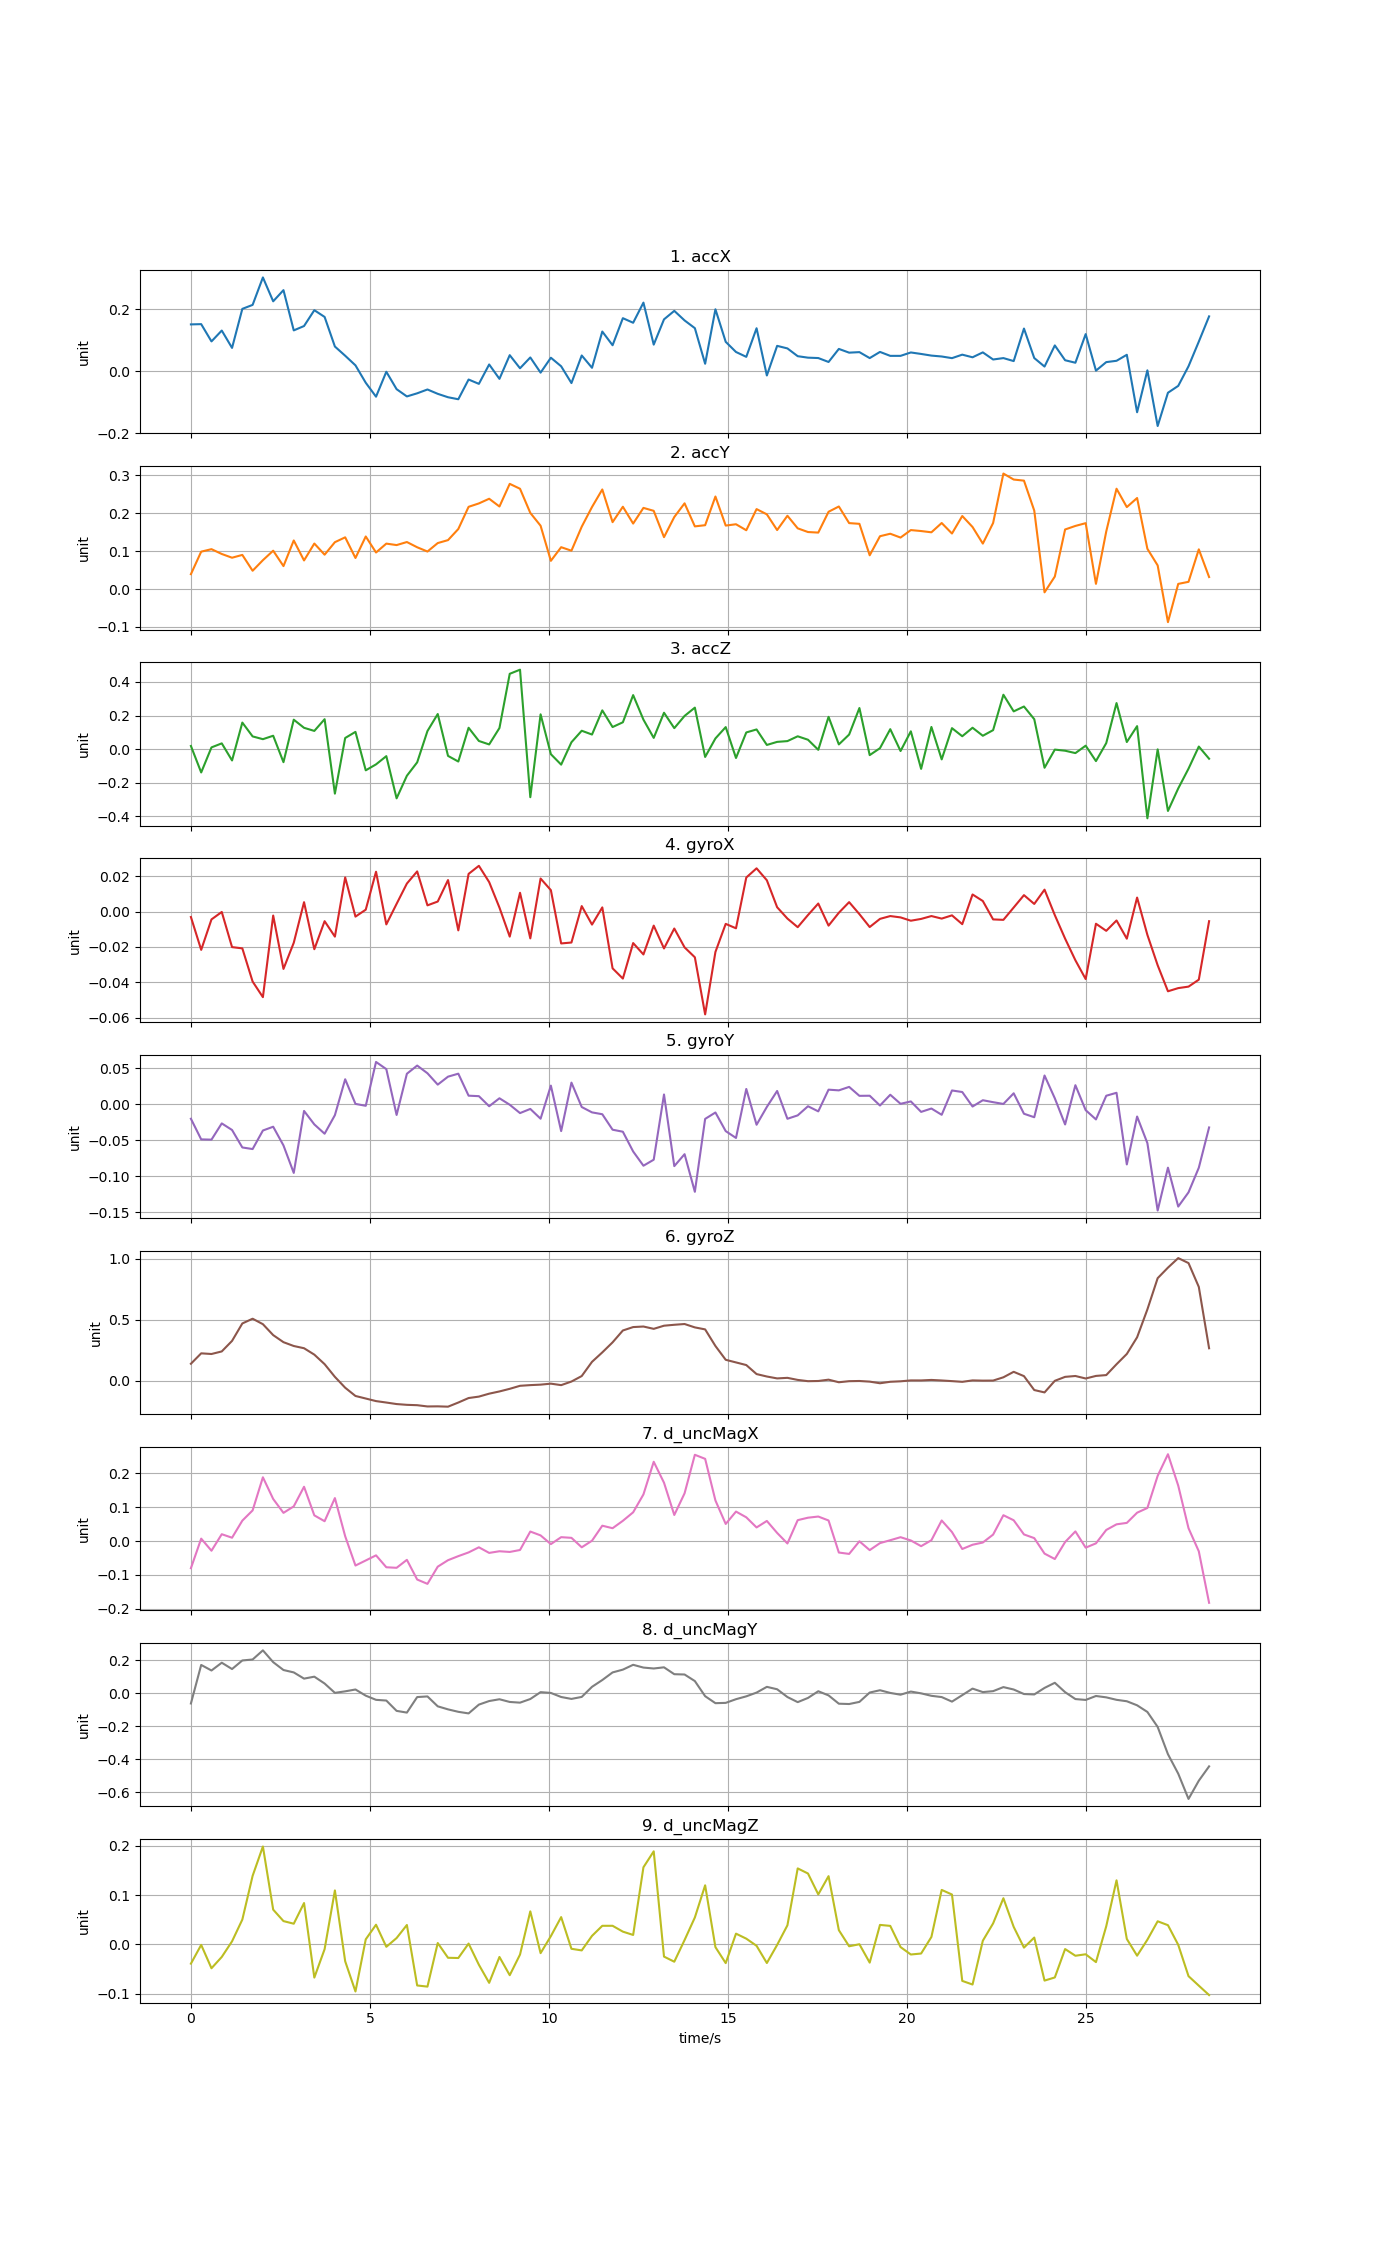

The data file committed next to this chart (first rows):
time, accX, accY, accZ, gyroX, gyroY, gyroZ, d_uncMagX, d_uncMagY, d_uncMagZ
0, 0.1509, 0.03938, 0.01905, -0.003095, -0.02024, 0.1385, -0.08027, -0.06223, -0.03898
0.2872, 0.1517, 0.09882, -0.1386, -0.02165, -0.04896, 0.224, 0.007092, 0.1707, -0.0009296
0.5744, 0.09603, 0.1054, 0.01056, -0.004448, -0.04932, 0.2185, -0.02861, 0.1371, -0.04833
0.8616, 0.1311, 0.09267, 0.03458, -0.0002457, -0.02672, 0.2396, 0.02017, 0.1841, -0.02537
1.149, 0.07508, 0.08282, -0.06723, -0.0201, -0.03587, 0.3261, 0.009797, 0.1459, 0.006283
1.436, 0.201, 0.09022, 0.1583, -0.02081, -0.06019, 0.4692, 0.06029, 0.1978, 0.05045
1.723, 0.2138, 0.04839, 0.07596, -0.03955, -0.06241, 0.5082, 0.09056, 0.2036, 0.1391
2.01, 0.3024, 0.0763, 0.0595, -0.04836, -0.0366, 0.4632, 0.1884, 0.2588, 0.1987
2.298, 0.2254, 0.1014, 0.07995, -0.002271, -0.03134, 0.3735, 0.1243, 0.1875, 0.0706
2.585, 0.2614, 0.06066, -0.07739, -0.03241, -0.05737, 0.3155, 0.08325, 0.14, 0.04735
2.872, 0.1316, 0.1284, 0.1755, -0.01765, -0.09561, 0.2842, 0.1025, 0.1255, 0.04203
3.159, 0.1457, 0.0756, 0.1271, 0.005283, -0.009365, 0.2658, 0.1604, 0.08802, 0.08396
3.446, 0.1967, 0.1203, 0.1087, -0.02129, -0.02811, 0.2132, 0.07585, 0.09977, -0.06726
3.734, 0.175, 0.09081, 0.1784, -0.005454, -0.04108, 0.135, 0.05856, 0.05841, -0.009593
4.021, 0.07952, 0.1238, -0.2646, -0.01418, -0.01523, 0.03076, 0.1269, 0.001963, 0.1095
4.308, 0.04982, 0.1366, 0.06651, 0.01926, 0.03468, -0.05835, 0.01422, 0.01115, -0.03414
4.595, 0.01882, 0.0821, 0.103, -0.002869, 0.0004205, -0.126, -0.07242, 0.02236, -0.09543
4.882, -0.03733, 0.1388, -0.126, 0.001047, -0.002224, -0.147, -0.05741, -0.0149, 0.01033
5.17, -0.08226, 0.09657, -0.09047, 0.02248, 0.05877, -0.1682, -0.04229, -0.04021, 0.03998
5.457, -0.00184, 0.12, -0.04152, -0.007268, 0.04878, -0.1799, -0.07751, -0.04447, -0.004844
5.744, -0.05804, 0.1162, -0.2927, 0.004333, -0.01497, -0.1925, -0.07911, -0.1069, 0.01298
6.031, -0.08143, 0.1242, -0.1582, 0.01581, 0.04237, -0.1988, -0.05559, -0.1173, 0.03945
6.318, -0.07136, 0.1104, -0.07849, 0.02266, 0.05375, -0.2017, -0.1137, -0.02343, -0.08322
6.606, -0.05901, 0.09916, 0.1079, 0.00349, 0.04304, -0.2121, -0.1266, -0.0196, -0.08556
6.893, -0.07305, 0.1215, 0.2093, 0.005649, 0.02722, -0.2112, -0.07574, -0.07941, 0.002856
7.18, -0.08404, 0.1293, -0.04003, 0.01778, 0.03831, -0.2139, -0.05659, -0.09778, -0.02707
7.467, -0.09051, 0.1586, -0.0736, -0.01065, 0.04246, -0.1799, -0.04463, -0.1126, -0.02754
7.754, -0.0269, 0.2171, 0.1274, 0.02126, 0.01185, -0.143, -0.03364, -0.1222, 0.001749
8.042, -0.04087, 0.2261, 0.04884, 0.02582, 0.01118, -0.1313, -0.0185, -0.06905, -0.04122
8.329, 0.02165, 0.2384, 0.02818, 0.01662, -0.002832, -0.1072, -0.03507, -0.04747, -0.07792
8.616, -0.02475, 0.218, 0.126, 0.002234, 0.008248, -0.0889, -0.03018, -0.03665, -0.02539
8.903, 0.0517, 0.2777, 0.4486, -0.01417, -0.0007507, -0.06737, -0.03224, -0.05299, -0.06241
9.19, 0.009411, 0.2648, 0.4731, 0.01059, -0.01237, -0.04255, -0.02649, -0.05721, -0.02058
9.478, 0.04431, 0.201, -0.2859, -0.01517, -0.006583, -0.03696, 0.02807, -0.03522, 0.06709
9.765, -0.004703, 0.1673, 0.2075, 0.01864, -0.02019, -0.03299, 0.01665, 0.006325, -0.01767
10.05, 0.0434, 0.0746, -0.02978, 0.01207, 0.02586, -0.02496, -0.00907, 0.001525, 0.01685
10.34, 0.01582, 0.1106, -0.09209, -0.01803, -0.03743, -0.03708, 0.01141, -0.02304, 0.05546
10.63, -0.03836, 0.1013, 0.04125, -0.0175, 0.03002, -0.007639, 0.009454, -0.03463, -0.008827
10.91, 0.05066, 0.1647, 0.1097, 0.003076, -0.003921, 0.03754, -0.01848, -0.02253, -0.01213
11.2, 0.01095, 0.2166, 0.0871, -0.007375, -0.01139, 0.1542, 0.0009379, 0.03847, 0.01737
11.49, 0.1279, 0.2629, 0.231, 0.002336, -0.01396, 0.2317, 0.04532, 0.07949, 0.03778
11.78, 0.08365, 0.1767, 0.1317, -0.03209, -0.03548, 0.3141, 0.03788, 0.1255, 0.03782
12.06, 0.171, 0.2173, 0.1601, -0.03787, -0.0383, 0.4115, 0.05977, 0.1423, 0.02596
12.35, 0.1562, 0.1729, 0.3219, -0.01782, -0.06577, 0.4395, 0.08487, 0.1715, 0.01925
12.64, 0.2211, 0.2143, 0.1758, -0.02425, -0.08559, 0.444, 0.1377, 0.1548, 0.1565
12.92, 0.08568, 0.2065, 0.06715, -0.007962, -0.07722, 0.425, 0.2342, 0.1492, 0.1888
13.21, 0.1672, 0.1371, 0.2169, -0.02086, 0.0135, 0.4507, 0.1723, 0.1563, -0.02468
13.5, 0.1946, 0.1902, 0.1251, -0.009601, -0.08615, 0.4584, 0.07698, 0.1148, -0.03506
13.79, 0.1637, 0.2264, 0.1979, -0.02024, -0.06954, 0.4646, 0.141, 0.1129, 0.008907
14.07, 0.1388, 0.1655, 0.2472, -0.02585, -0.1219, 0.4368, 0.2549, 0.07324, 0.05469
14.36, 0.02397, 0.1686, -0.04632, -0.05811, -0.02045, 0.4205, 0.2429, -0.01817, 0.1199
14.65, 0.1996, 0.2443, 0.0639, -0.02283, -0.01155, 0.2841, 0.1199, -0.06037, -0.005482
14.93, 0.09466, 0.1676, 0.1314, -0.006974, -0.03746, 0.1709, 0.0505, -0.05856, -0.03789
15.22, 0.06193, 0.1711, -0.05245, -0.009474, -0.04697, 0.1493, 0.08708, -0.0363, 0.02188
15.51, 0.04621, 0.1553, 0.09956, 0.01921, 0.02121, 0.1277, 0.07009, -0.01904, 0.01171
15.8, 0.1385, 0.2111, 0.1174, 0.0244, -0.0286, 0.05374, 0.04016, 0.003561, -0.002772
16.08, -0.01384, 0.1973, 0.02516, 0.01766, -0.003792, 0.03371, 0.05935, 0.03829, -0.03769
16.37, 0.08168, 0.1558, 0.04342, 0.00243, 0.0184, 0.01812, 0.02398, 0.0237, -0.0009825
16.66, 0.07344, 0.1936, 0.04805, -0.003977, -0.02029, 0.02275, -0.00719, -0.02325, 0.03881
16.94, 0.04837, 0.1604, 0.07666, -0.008838, -0.01555, 0.005821, 0.0617, -0.05412, 0.1542
... 40 more rows
